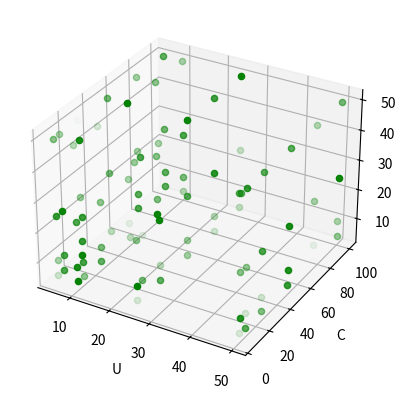

Source code (Python):
import os
import json
from mpl_toolkits.mplot3d import Axes3D
from matplotlib.pyplot import *
import random

# default U25, C25, F25, d10ms, t60s,
# os.system("go run main.go -u wwwKenFMde")

uValues = [5,10,25,50]
cValues = [5,10,25,50,75,100]
fValues = [5,10,25,50]

resulting3DArray = []
bestRun = ''
highestCount = 1

for U in uValues:
  for C in cValues:
    for F in fValues:
      if False:
        commandline = 'go run main.go -u wwwKenFMde -U ' +str(U)+' -C '+str(C)+' -F '+str(F)+' -t 60s > /dev/null'
        print(commandline)
        os.system(commandline)
        sorted_results = []
        with open('results.json') as f:
          sorted_results = json.load(f)
        resultCount = len(sorted_results)
        resulting3DArray.append((U, C, F, resultCount))
        if resultCount > highestCount:
          highestCount = resultCount
          bestRun = commandline
          print('new highest resultCount:'+str(highestCount))
        else:
          print(resultCount)
      else:
        R = random.randint(0, 10000)
        if R > highestCount:
          highestCount = R
        resulting3DArray.append((U, C, F, R))

print('bestRun:' + bestRun)
fig = matplotlib.pyplot.figure()
ax = fig.add_subplot(111, projection='3d')
for u, c, f, r in resulting3DArray:
  if r > 0:
    ax.scatter(u, c, f, color='g', alpha=1. * r / highestCount)
ax.set_xlabel('U')
ax.set_ylabel('C')
ax.set_zlabel('F')
show()
